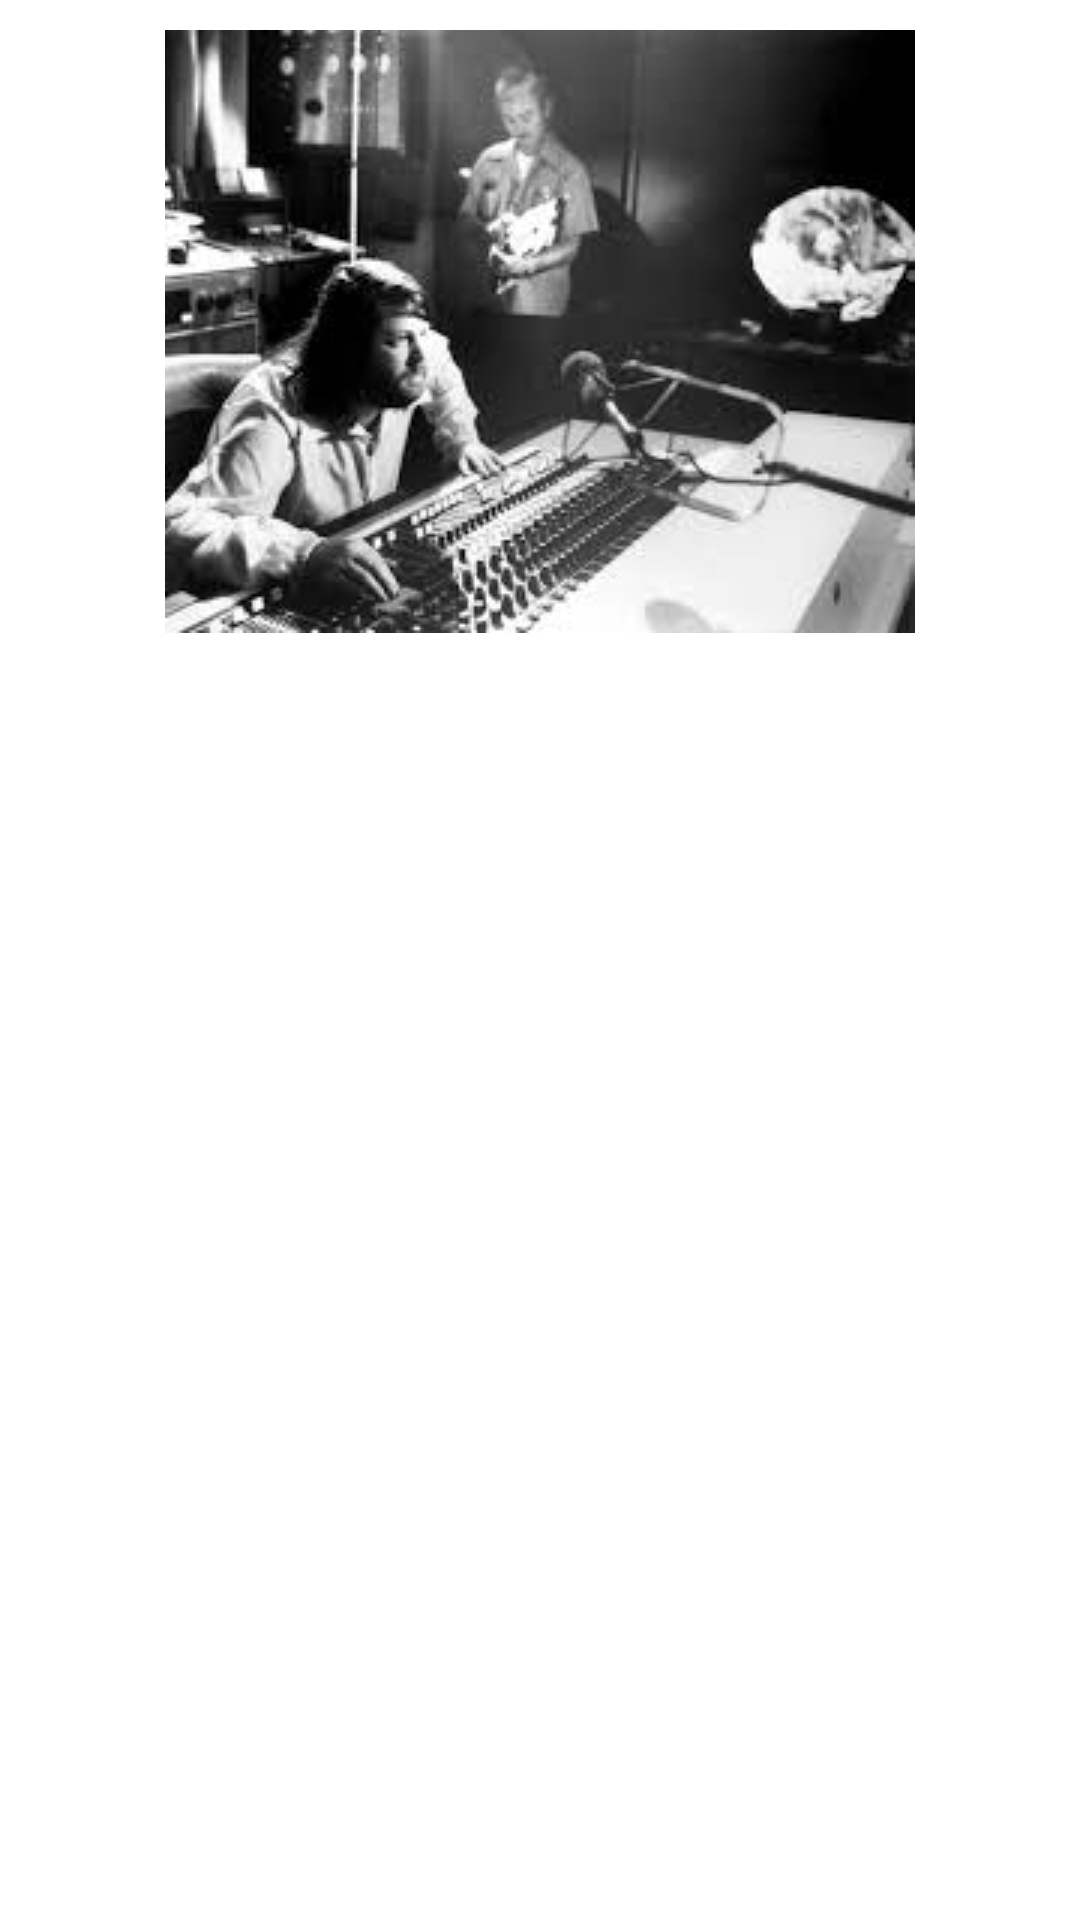

Layout XML and referenced resources for this Android screen:
<!-- AndroidManifest.xml: application theme AppTheme -->
<!-- res/layout/grid_view_row.xml -->
<?xml version="1.0" encoding="utf-8"?>
<LinearLayout xmlns:android="http://schemas.android.com/apk/res/android"
    android:orientation="vertical"
    android:layout_width="wrap_content"
    android:layout_height="wrap_content"
    android:padding="5dp"
    android:background="@android:color/transparent"
    android:id="@+id/grid_container">

    <ImageView
        android:layout_width="wrap_content"
        android:layout_height="wrap_content"
        android:contentDescription="@string/app_name"
        android:id="@+id/image"
        android:padding="5dp"
        android:layout_gravity="center"
        android:minWidth="100dp"
        android:minHeight="100dp"
        android:scaleType="fitXY"
        android:background="@android:color/white"
        android:src="@drawable/download_3" />


    <TextView
        android:layout_width="wrap_content"
        android:layout_height="wrap_content"
        android:gravity="center"
        android:id="@+id/text"
        android:layout_gravity="center" />

</LinearLayout>
<!-- resources referenced by this layout -->
<resources>
  <!-- drawable download_3: jpg bitmap (drawable, 10109 bytes) -->
  <string name="app_name">Home Page</string>
  <style name="AppTheme" parent="@style/AppBaseTheme">
      </style>
  <style name="AppBaseTheme" parent="Theme.AppCompat.Light">
          <item name="android:windowEnableSplitTouch">false</item>
          <item name="android:splitMotionEvents">false</item>
          <item name="android:textColorLink">@color/accent</item>
          <item name="android:actionModeBackground">@color/primary</item>
          <item name="android:windowContentOverlay">@null</item>
          <item name="android:windowBackground">@android:color/white</item>
  
          <item name="colorPrimary">@color/primary</item>
          <item name="colorPrimaryDark">@color/primary_dark</item>
          <item name="colorAccent">@color/accent</item>
          <item name="colorButtonNormal">?colorAccent</item>
          <item name="windowActionBar">false</item>
          <item name="windowActionModeOverlay">true</item>
          <item name="windowNoTitle">true</item>
      </style>
  <color name="accent">#ff9940</color>
  <color name="primary">#ff6a00</color>
  <color name="primary_dark">#e63a00</color>
</resources>
